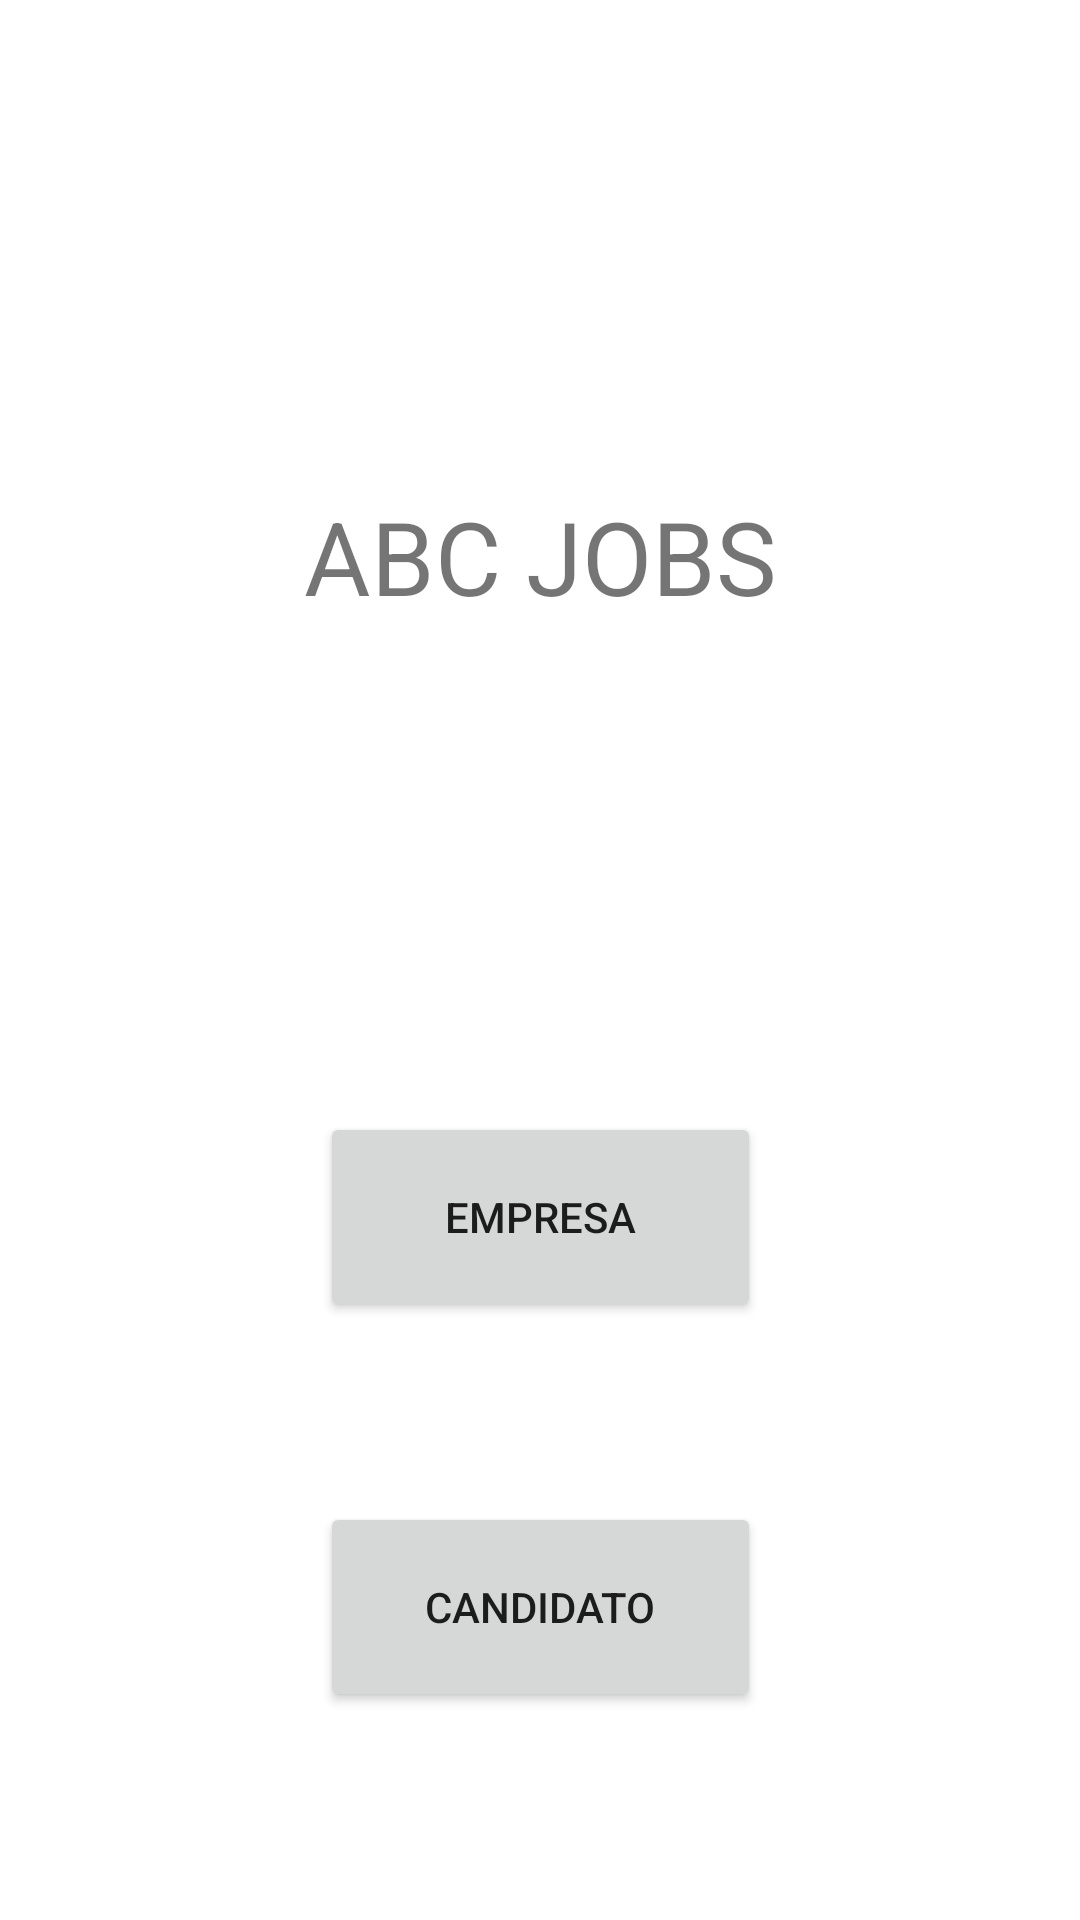

Layout XML and referenced resources for this Android screen:
<!-- AndroidManifest.xml: application theme Theme.AbcJobsgrp23 -->
<!-- res/layout/activity_pre_login.xml -->
<?xml version="1.0" encoding="utf-8"?>
<androidx.constraintlayout.widget.ConstraintLayout xmlns:android="http://schemas.android.com/apk/res/android"
    xmlns:app="http://schemas.android.com/apk/res-auto"
    xmlns:tools="http://schemas.android.com/tools"
    android:id="@+id/relativeLayout"
    android:layout_width="match_parent"
    android:layout_height="match_parent">

    <Button
        android:id="@+id/btnEmpresa"
        android:layout_width="147dp"
        android:layout_height="70dp"
        android:text="@string/empresa"
        app:layout_constraintBottom_toBottomOf="parent"
        app:layout_constraintEnd_toEndOf="parent"
        app:layout_constraintStart_toStartOf="parent"
        app:layout_constraintTop_toTopOf="parent"
        app:layout_constraintVertical_bias="0.65" />

    <Button
        android:id="@+id/btnCandidato"
        android:layout_width="147dp"
        android:layout_height="70dp"
        android:layout_marginTop="60dp"
        android:text="@string/candidato"
        app:layout_constraintBottom_toBottomOf="parent"
        app:layout_constraintEnd_toEndOf="parent"
        app:layout_constraintStart_toStartOf="parent"
        app:layout_constraintTop_toBottomOf="@+id/btnEmpresa"
        app:layout_constraintVertical_bias="0.0" />

    <TextView
        android:id="@+id/textView"
        android:layout_width="wrap_content"
        android:layout_height="wrap_content"
        android:text="@string/abc_jobs"
        android:textSize="34sp"
        app:layout_constraintBottom_toTopOf="@+id/btnEmpresa"
        app:layout_constraintEnd_toEndOf="parent"
        app:layout_constraintStart_toStartOf="parent"
        app:layout_constraintTop_toTopOf="parent"
        tools:ignore="MissingConstraints" />

</androidx.constraintlayout.widget.ConstraintLayout>
<!-- resources referenced by this layout -->
<resources>
  <string name="abc_jobs">ABC JOBS</string>
  <string name="candidato">Candidato</string>
  <string name="empresa">Empresa</string>
  <style name="Theme.AbcJobsgrp23" parent="Theme.MaterialComponents.DayNight.DarkActionBar">
          
          <item name="colorPrimary">@color/purple_500</item>
          <item name="colorPrimaryVariant">@color/purple_700</item>
          <item name="colorOnPrimary">@color/white</item>
          
          <item name="colorSecondary">@color/teal_200</item>
          <item name="colorSecondaryVariant">@color/teal_700</item>
          <item name="colorOnSecondary">@color/black</item>
          
          <item name="android:statusBarColor">?attr/colorPrimaryVariant</item>
          
      </style>
  <color name="purple_500">#FF6200EE</color>
  <color name="purple_700">#FF3700B3</color>
  <color name="white">#FFFFFFFF</color>
  <color name="teal_200">#FF03DAC5</color>
  <color name="teal_700">#FF018786</color>
  <color name="black">#FF000000</color>
</resources>
